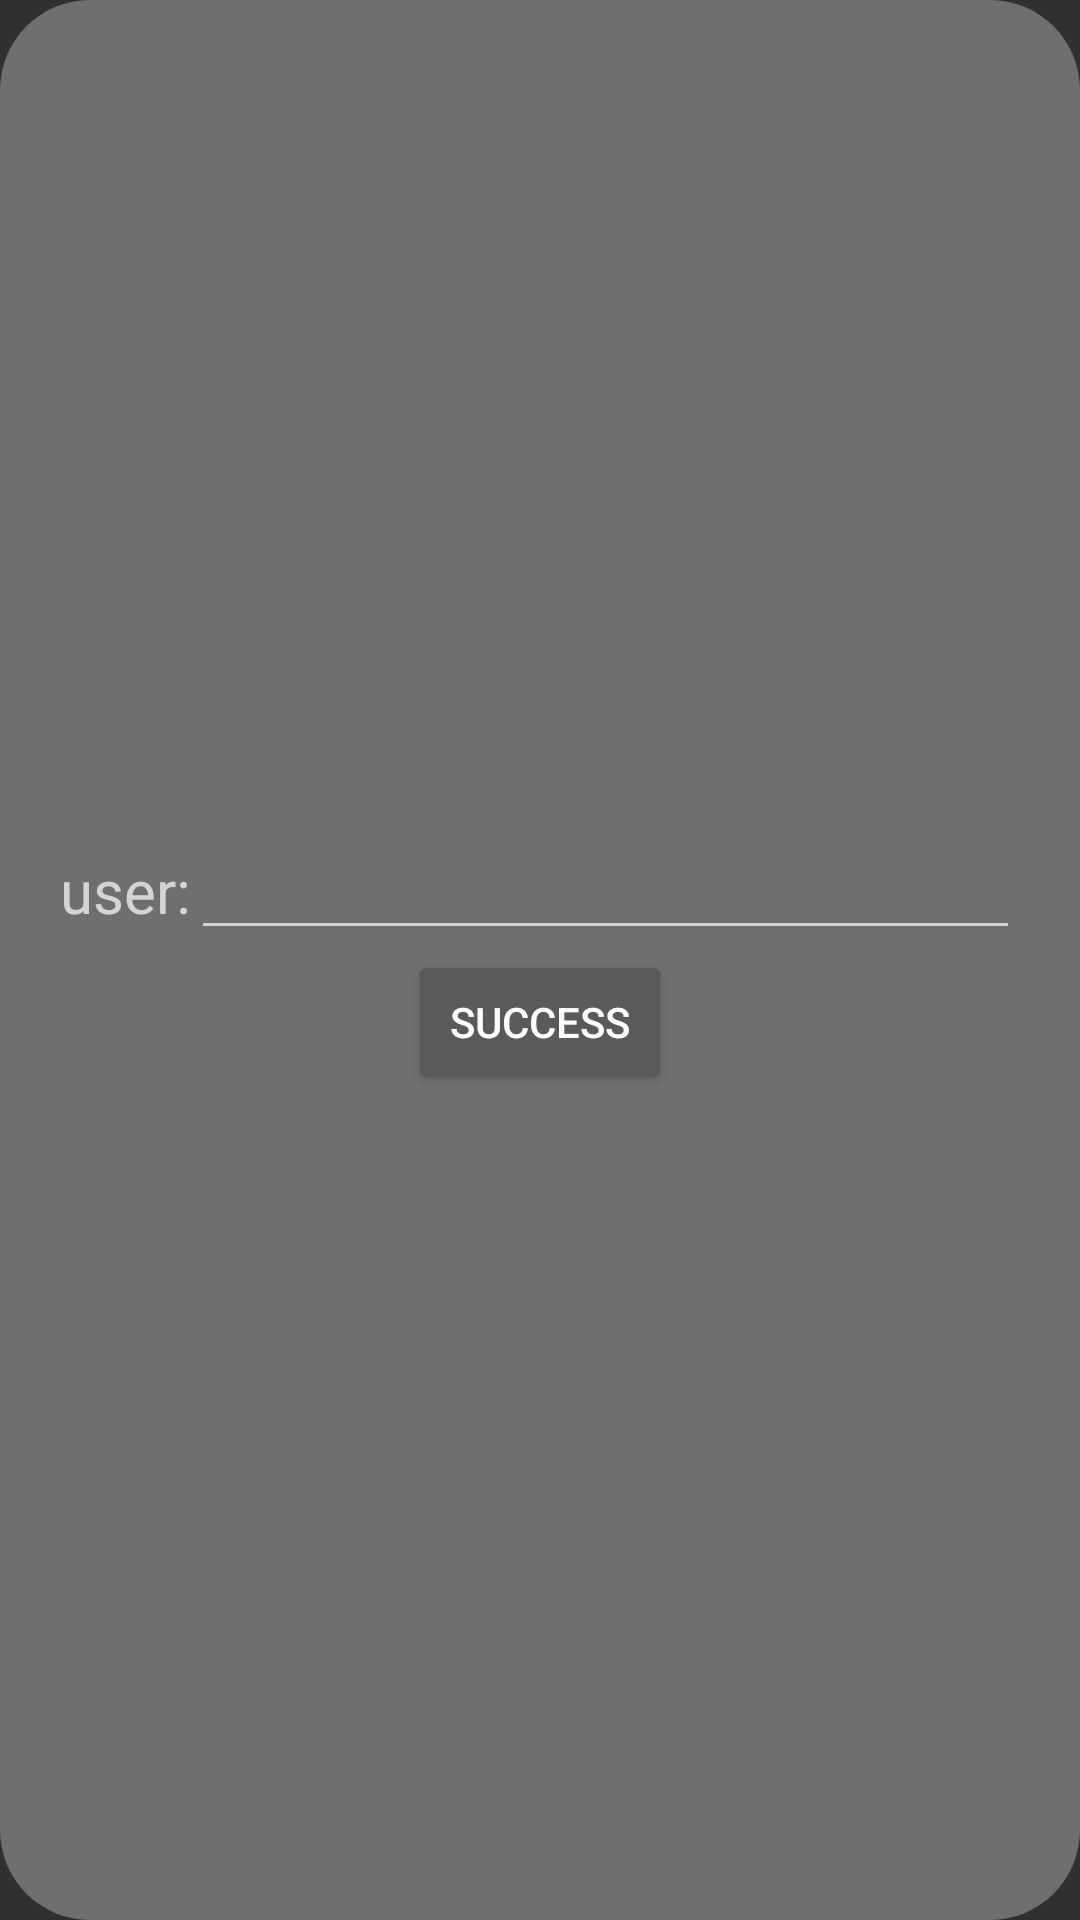

This screen was rendered from an Android layout file. Write that file and the resources it references.
<!-- AndroidManifest.xml: application theme Theme.AppCompat.NoActionBar -->
<!-- res/layout/change_layout.xml -->
<?xml version="1.0" encoding="utf-8"?>
<LinearLayout xmlns:android="http://schemas.android.com/apk/res/android"
    android:layout_width="match_parent"
    android:layout_height="match_parent"
    android:gravity="center"
    android:background="@drawable/change_style"
    android:orientation="vertical">

    <LinearLayout
        android:layout_width="match_parent"
        android:layout_height="wrap_content"
        android:layout_marginStart="20dp"
        android:layout_marginEnd="20dp"
        android:orientation="horizontal">

        <TextView
            android:layout_width="wrap_content"
            android:layout_height="wrap_content"
            android:text="user:"
            android:textSize="20sp" />

        <EditText
            android:id="@+id/change_edt1"
            android:layout_width="match_parent"
            android:layout_height="wrap_content" />

    </LinearLayout>


    <LinearLayout
        android:layout_width="wrap_content"
        android:layout_height="wrap_content"
        android:layout_marginStart="20dp"
        android:layout_marginEnd="20dp"
        android:orientation="horizontal"
        android:layout_gravity="center">

        <Button
            android:id="@+id/del_button"
            android:layout_width="wrap_content"
            android:layout_height="wrap_content"
            android:text="success"/>

    </LinearLayout>

</LinearLayout>
<!-- resources referenced by this layout -->
<resources>
  <!-- drawable change_style (drawable) -->
  <?xml version="1.0" encoding="utf-8"?>
  <shape xmlns:android="http://schemas.android.com/apk/res/android">
      <solid android:color="#4dFFFFFF"/>
      <corners android:radius="30dp"/>
  </shape>
</resources>
